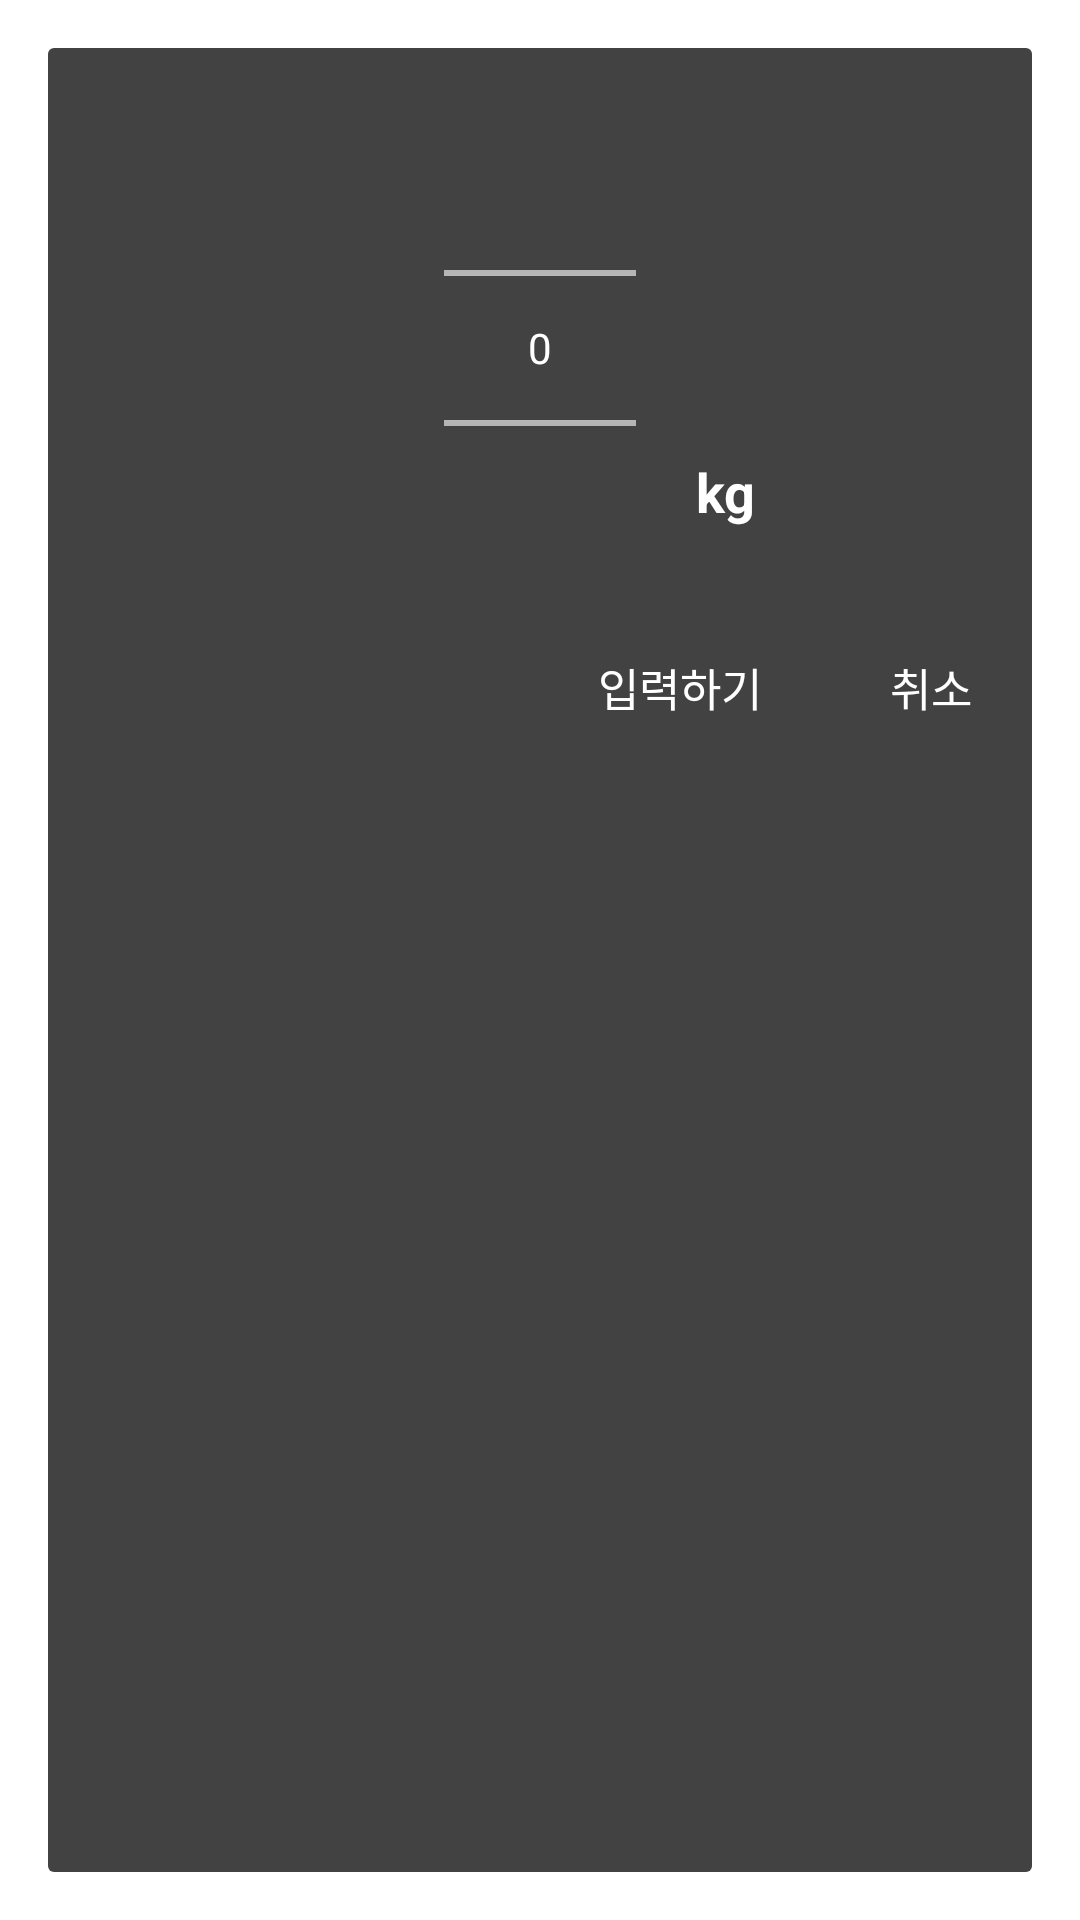

Write the Android layout XML for this screen, with the resource values it uses.
<!-- AndroidManifest.xml: activity theme android:Theme.Material.Dialog -->
<!-- res/layout/activity_weight_dialog.xml -->
<?xml version="1.0" encoding="utf-8"?>
<androidx.constraintlayout.widget.ConstraintLayout
    xmlns:android="http://schemas.android.com/apk/res/android"
    xmlns:app="http://schemas.android.com/apk/res-auto"
    xmlns:tools="http://schemas.android.com/tools"
    android:layout_width="320dp"
    android:layout_height="wrap_content"
    tools:context=".view.activity.weight.WeightDialogActivity">

    <NumberPicker
        android:id="@+id/weight_dialog_picker"
        android:layout_width="wrap_content"
        android:layout_height="wrap_content"
        app:layout_constraintTop_toTopOf="parent"
        app:layout_constraintStart_toStartOf="parent"
        app:layout_constraintEnd_toEndOf="parent"
        android:layout_marginTop="10dp"/>

    <TextView
        android:layout_width="wrap_content"
        android:layout_height="wrap_content"
        app:layout_constraintStart_toEndOf="@id/weight_dialog_picker"
        app:layout_constraintBottom_toTopOf="@id/weight_dialog_linear_layout"
        android:layout_marginStart="20dp"
        android:layout_marginBottom="30dp"
        android:textSize="18sp"
        android:textStyle="bold"
        android:textColor="#ffffff"
        android:text="kg"/>

    <androidx.constraintlayout.widget.ConstraintLayout
        android:id="@+id/weight_dialog_linear_layout"
        android:layout_width="match_parent"
        android:layout_height="60dp"
        android:layout_marginEnd="0dp"
        android:paddingEnd="0dp"
        android:orientation="horizontal"
        app:layout_constraintTop_toBottomOf="@id/weight_dialog_picker">

        <TextView
            android:id="@+id/weight_dialog_input_button"
            android:layout_width="100dp"
            android:layout_height="60dp"
            android:text="입력하기"
            android:textColor="#ffffff"
            android:textSize="15sp"
            android:paddingTop="12dp"
            android:gravity="end"
            android:paddingEnd="20dp"
            app:layout_constraintBottom_toBottomOf="parent"
            app:layout_constraintEnd_toStartOf="@id/weight_dialog_cancel_button"/>

        <TextView
            android:id="@+id/weight_dialog_cancel_button"
            android:layout_width="70dp"
            android:layout_height="60dp"
            android:text="취소"
            android:textColor="#ffffff"
            android:textSize="15sp"
            android:paddingTop="12dp"
            android:gravity="end"
            android:paddingEnd="20dp"
            app:layout_constraintBottom_toBottomOf="parent"
            app:layout_constraintEnd_toEndOf="parent"/>

    </androidx.constraintlayout.widget.ConstraintLayout>

</androidx.constraintlayout.widget.ConstraintLayout>
<!-- resources referenced by this layout -->
<resources>

</resources>
